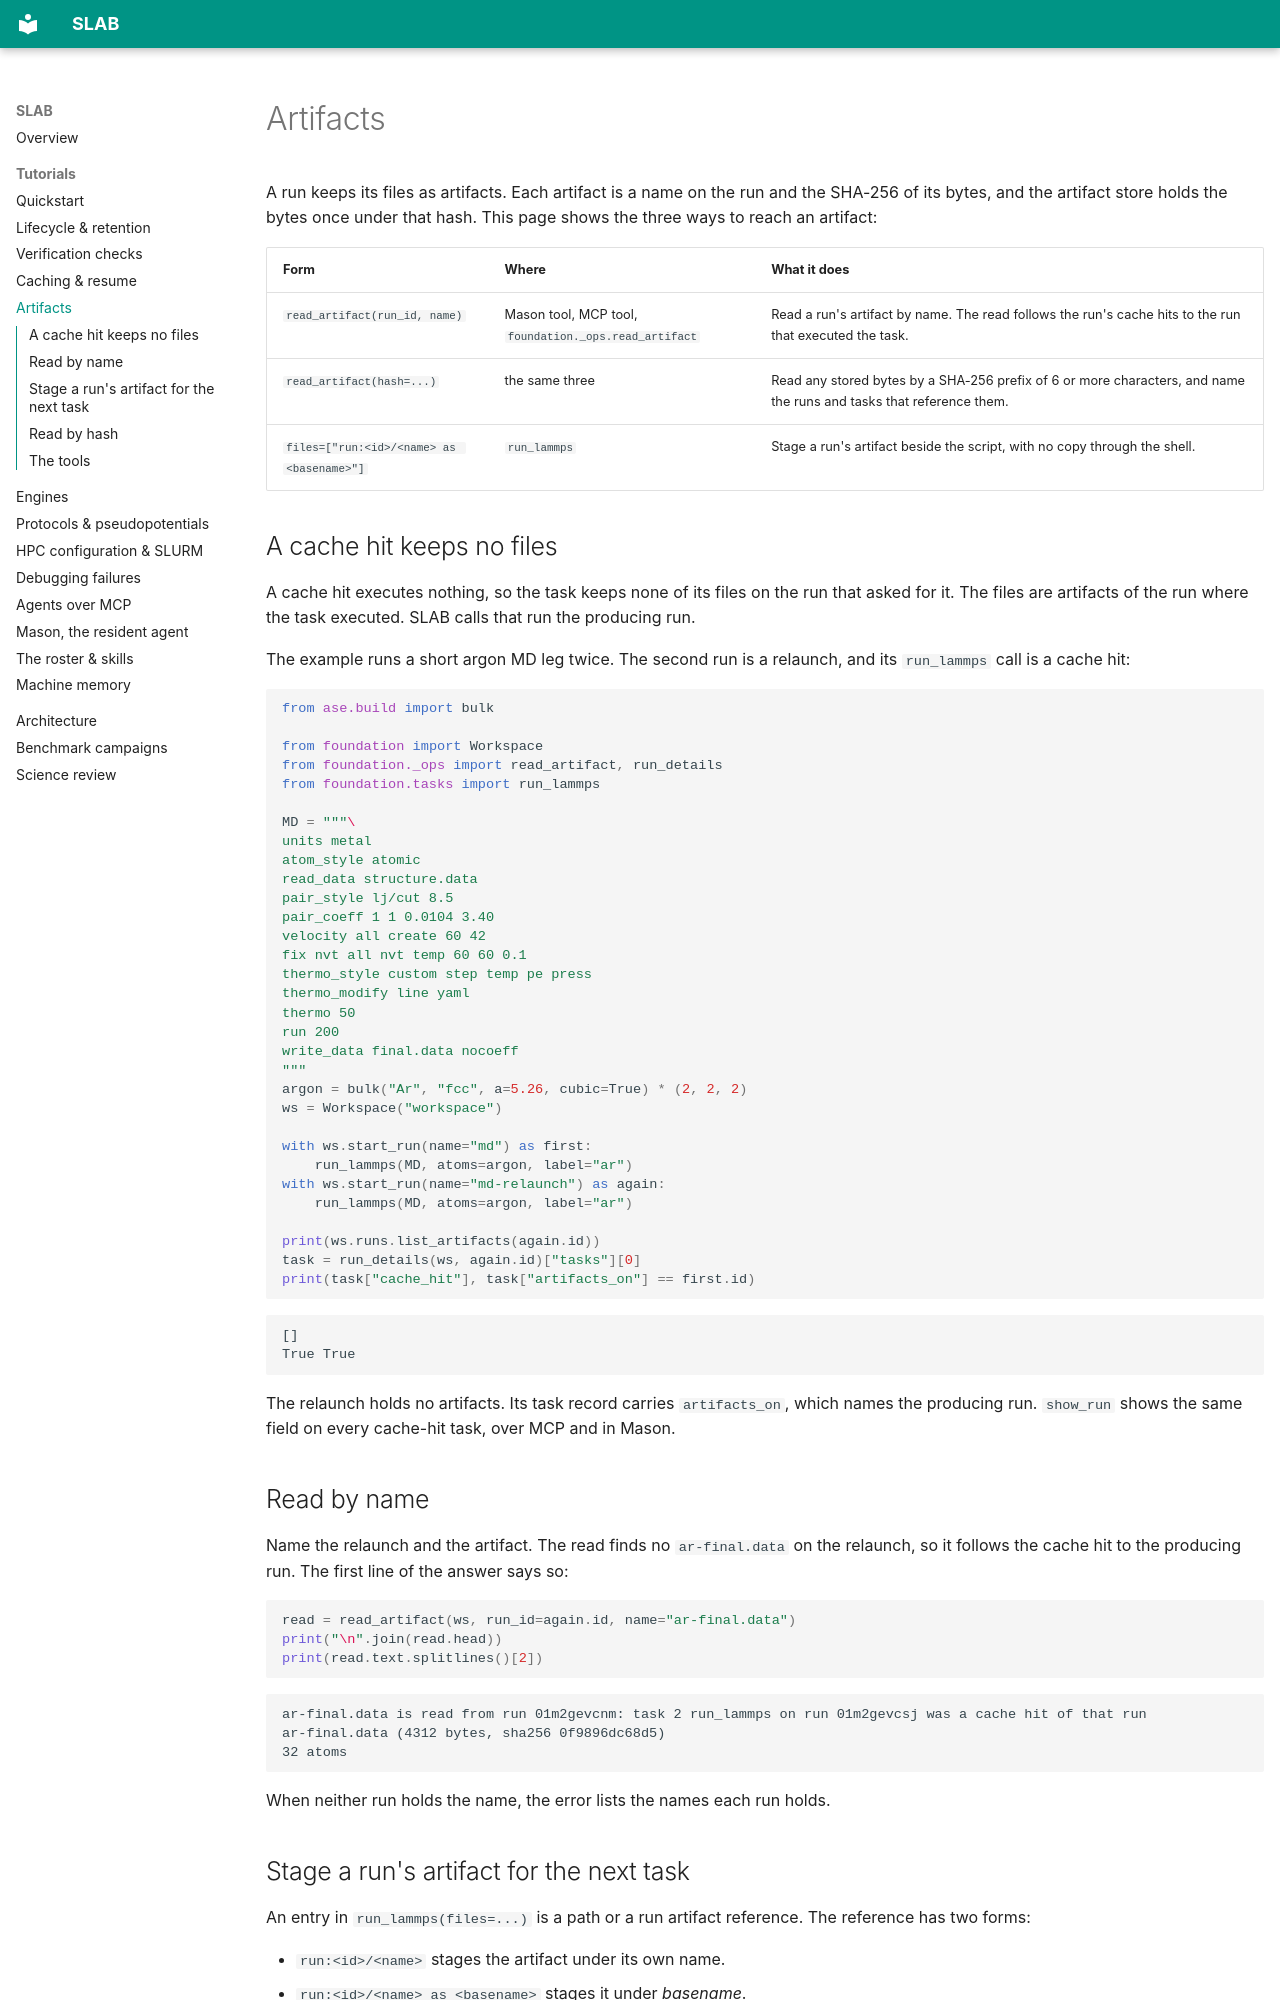

repository: tarbaugh/SLAB · page: tutorials/artifacts/index.html · generator: mkdocs

# Artifacts

A run keeps its files as artifacts. Each artifact is a name on the run and
the SHA-256 of its bytes, and the artifact store holds the bytes once under
that hash. This page shows the three ways to reach an artifact:

| Form | Where | What it does |
| --- | --- | --- |
| `read_artifact(run_id, name)` | Mason tool, MCP tool, `foundation._ops.read_artifact` | Read a run's artifact by name. The read follows the run's cache hits to the run that executed the task. |
| `read_artifact(hash=...)` | the same three | Read any stored bytes by a SHA-256 prefix of 6 or more characters, and name the runs and tasks that reference them. |
| `files=["run:<id>/<name> as <basename>"]` | `run_lammps` | Stage a run's artifact beside the script, with no copy through the shell. |

## A cache hit keeps no files

A cache hit executes nothing, so the task keeps none of its files on the
run that asked for it. The files are artifacts of the run where the task
executed. SLAB calls that run the producing run.

The example runs a short argon MD leg twice. The second run is a relaunch,
and its `run_lammps` call is a cache hit:

```python
from ase.build import bulk

from foundation import Workspace
from foundation._ops import read_artifact, run_details
from foundation.tasks import run_lammps

MD = """\
units metal
atom_style atomic
read_data structure.data
pair_style lj/cut 8.5
pair_coeff 1 1 0.0104 3.40
velocity all create 60 42
fix nvt all nvt temp 60 60 0.1
thermo_style custom step temp pe press
thermo_modify line yaml
thermo 50
run 200
write_data final.data nocoeff
"""
argon = bulk("Ar", "fcc", a=5.26, cubic=True) * (2, 2, 2)
ws = Workspace("workspace")

with ws.start_run(name="md") as first:
    run_lammps(MD, atoms=argon, label="ar")
with ws.start_run(name="md-relaunch") as again:
    run_lammps(MD, atoms=argon, label="ar")

print(ws.runs.list_artifacts(again.id))
task = run_details(ws, again.id)["tasks"][0]
print(task["cache_hit"], task["artifacts_on"] == first.id)
```

```text
[]
True True
```

The relaunch holds no artifacts. Its task record carries `artifacts_on`,
which names the producing run. `show_run` shows the same field on every
cache-hit task, over MCP and in Mason.

## Read by name

Name the relaunch and the artifact. The read finds no `ar-final.data` on
the relaunch, so it follows the cache hit to the producing run. The first
line of the answer says so:

```python
read = read_artifact(ws, run_id=again.id, name="ar-final.data")
print("\n".join(read.head))
print(read.text.splitlines()[2])
```

```text
ar-final.data is read from run 01m2gevcnm: task 2 run_lammps on run 01m2gevcsj was a cache hit of that run
ar-final.data (4312 bytes, sha256 0f9896dc68d5)
32 atoms
```

When neither run holds the name, the error lists the names each run holds.
